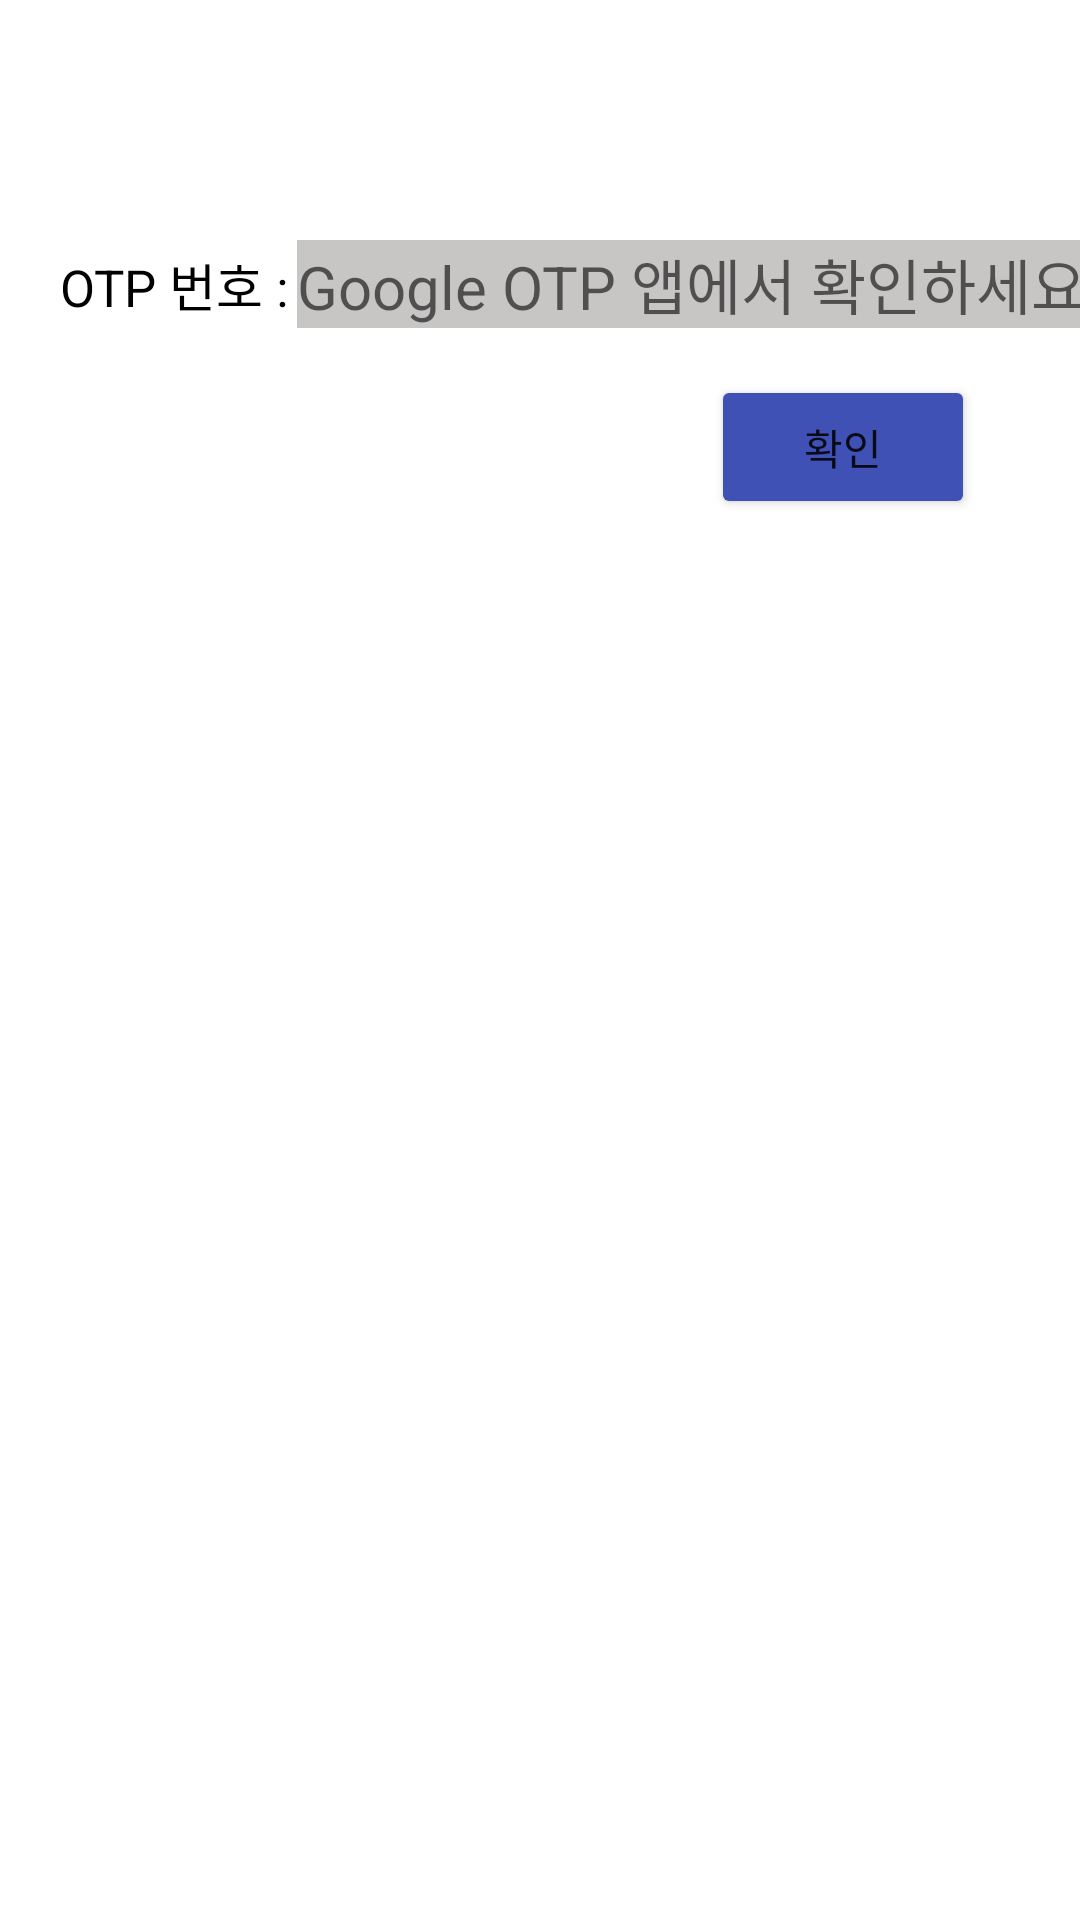

Produce the Android XML layout that renders to this screen, including the resource entries it uses.
<!-- AndroidManifest.xml: application theme Theme.OtpTest -->
<!-- res/layout/activity_input_otp.xml -->
<?xml version="1.0" encoding="utf-8"?>
<LinearLayout xmlns:android="http://schemas.android.com/apk/res/android"
    xmlns:Viewandroid="http://schemas.android.com/apk/res-auto"
    xmlns:tools="http://schemas.android.com/tools"
    android:id="@+id/container"
    android:layout_width="match_parent"
    android:layout_height="match_parent"
    android:orientation="vertical"
    tools:ignore="MergeRootFrame">

    <LinearLayout
        android:layout_marginTop="50dp"
        android:layout_width="match_parent"
        android:layout_height="70dp"
        android:orientation="horizontal">

        <TextView
            android:id="@+id/textView4"
            android:layout_width="79dp"
            android:layout_height="wrap_content"
            android:layout_marginLeft="20dp"
            android:layout_marginTop="30dp"
            android:textSize="17dp"
            android:text="OTP 번호 :"
            android:textColor="@color/black" />

        <EditText
            android:id="@+id/editOtpNum"
            android:layout_height="wrap_content"
            android:layout_width="280dp"
            android:layout_marginTop="30dp"
            android:background="#C8C5C5"
            android:hint="Google OTP 앱에서 확인하세요"
            android:textSize="20dp"
            android:textColor="#B81E12"
            />


    </LinearLayout>

    <Button
        android:id="@+id/Button_OTP"
        android:layout_width="wrap_content"
        android:layout_height="wrap_content"
        android:layout_marginLeft="20dp"
        android:layout_marginTop="5dp"
        android:layout_gravity="right"
        android:layout_marginRight="35dp"
        android:onClick="checkOTP"
        android:text="확인"
        tools:layout_editor_absoluteX="26dp"
        tools:layout_editor_absoluteY="189dp"
        android:backgroundTint="#3F51B5"
        />
-->
</LinearLayout>
<!-- resources referenced by this layout -->
<resources>
  <style name="Theme.OtpTest" parent="Theme.MaterialComponents.DayNight.DarkActionBar">
          
          <item name="colorPrimary">@color/purple_500</item>
          <item name="colorPrimaryVariant">@color/purple_700</item>
          <item name="colorOnPrimary">@color/white</item>
          
          <item name="colorSecondary">@color/teal_200</item>
          <item name="colorSecondaryVariant">@color/teal_700</item>
          <item name="colorOnSecondary">@color/black</item>
          
          <item name="android:statusBarColor" tools:targetApi="l">?attr/colorPrimaryVariant</item>
          
      </style>
  <!-- not gathered from this repository: default colours our renderer supplied (Android Studio template values) -->
  <color name="purple_500">#FF6200EE</color>
  <color name="purple_700">#FF3700B3</color>
  <color name="teal_200">#FF03DAC5</color>
  <color name="teal_700">#FF018786</color>
  <color name="black">#FF000000</color>
  <color name="white">#FFFFFFFF</color>
</resources>
